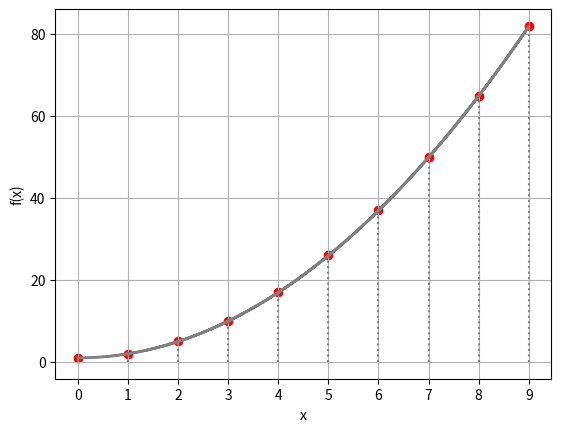

Write Python code to recreate this figure.
import numpy as np
import matplotlib.pyplot as plt

N = 10
x = np.array([i for i in range(N)], dtype=np.int32)

x2 = np.array([i/100 for i in range(900)], dtype=np.float32)

def equação(x):
    return x**2 + 1

y = equação(x)
y2 = equação(x2)

# plot the data
plt.step(x2, y2, color='gray', linewidth=2, where='post')
plt.scatter(x, y, color='red')
plt.vlines(x, ymin=0, ymax=y, color='gray', linestyle='dotted') 
plt.xlabel('x')
plt.ylabel('f(x)')
plt.xticks(x)
#plt.yticks(y)
plt.grid()

plt.show()
